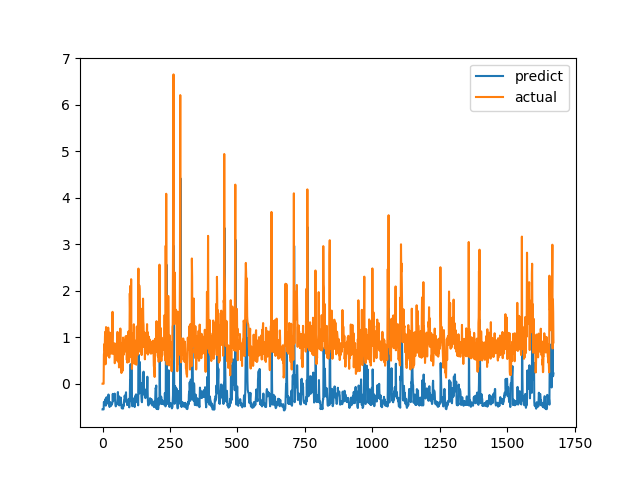

Data behind this chart, as committed beside it:
predict, actual
-0.5522, 0.0
-0.5522, 0.0
-0.5522, 0.0
-0.5522, 0.0
-0.5522, 0.0
-0.3892, 0.6238
-0.4206, 0.6915
-0.4254, 0.8558
-0.4297, 0.7094
-0.444, 1.015
-0.3909, 1.116
-0.327, 0.4183
-0.4703, 1.002
-0.4228, 1.219
-0.2951, 1.143
-0.2911, 0.6528
-0.3662, 0.6747
-0.411, 0.601
-0.4251, 0.6695
-0.4169, 0.6538
-0.4142, 0.7814
-0.3853, 1.206
-0.2314, 0.8469
-0.304, 0.8286
-0.4445, 0.6482
-0.4765, 0.5624
-0.4999, 0.7183
-0.484, 1.1
-0.3965, 0.9542
-0.3944, 0.729
-0.454, 0.6694
-0.4803, 0.8631
-0.4402, 0.6465
-0.457, 0.8223
-0.4493, 0.9236
-0.4135, 0.8301
-0.4204, 1.067
-0.3827, 1.546
-0.218, 0.6827
-0.3735, 0.6386
-0.2931, 0.6464
-0.2972, 0.6881
-0.2818, 0.7274
-0.2612, 0.65
-0.2823, 0.8694
-0.2123, 0.4409
-0.3265, 0.4519
-0.3819, 0.7575
-0.4686, 0.4952
-0.4865, 0.6851
-0.4773, 0.7244
-0.456, 0.8654
-0.4247, 0.74
-0.4373, 0.8071
-0.4354, 0.8204
-0.4265, 1.114
-0.2312, 1.109
-0.1788, 0.4751
-0.4041, 1.039
-0.3168, 0.9458
... 1,612 more rows
